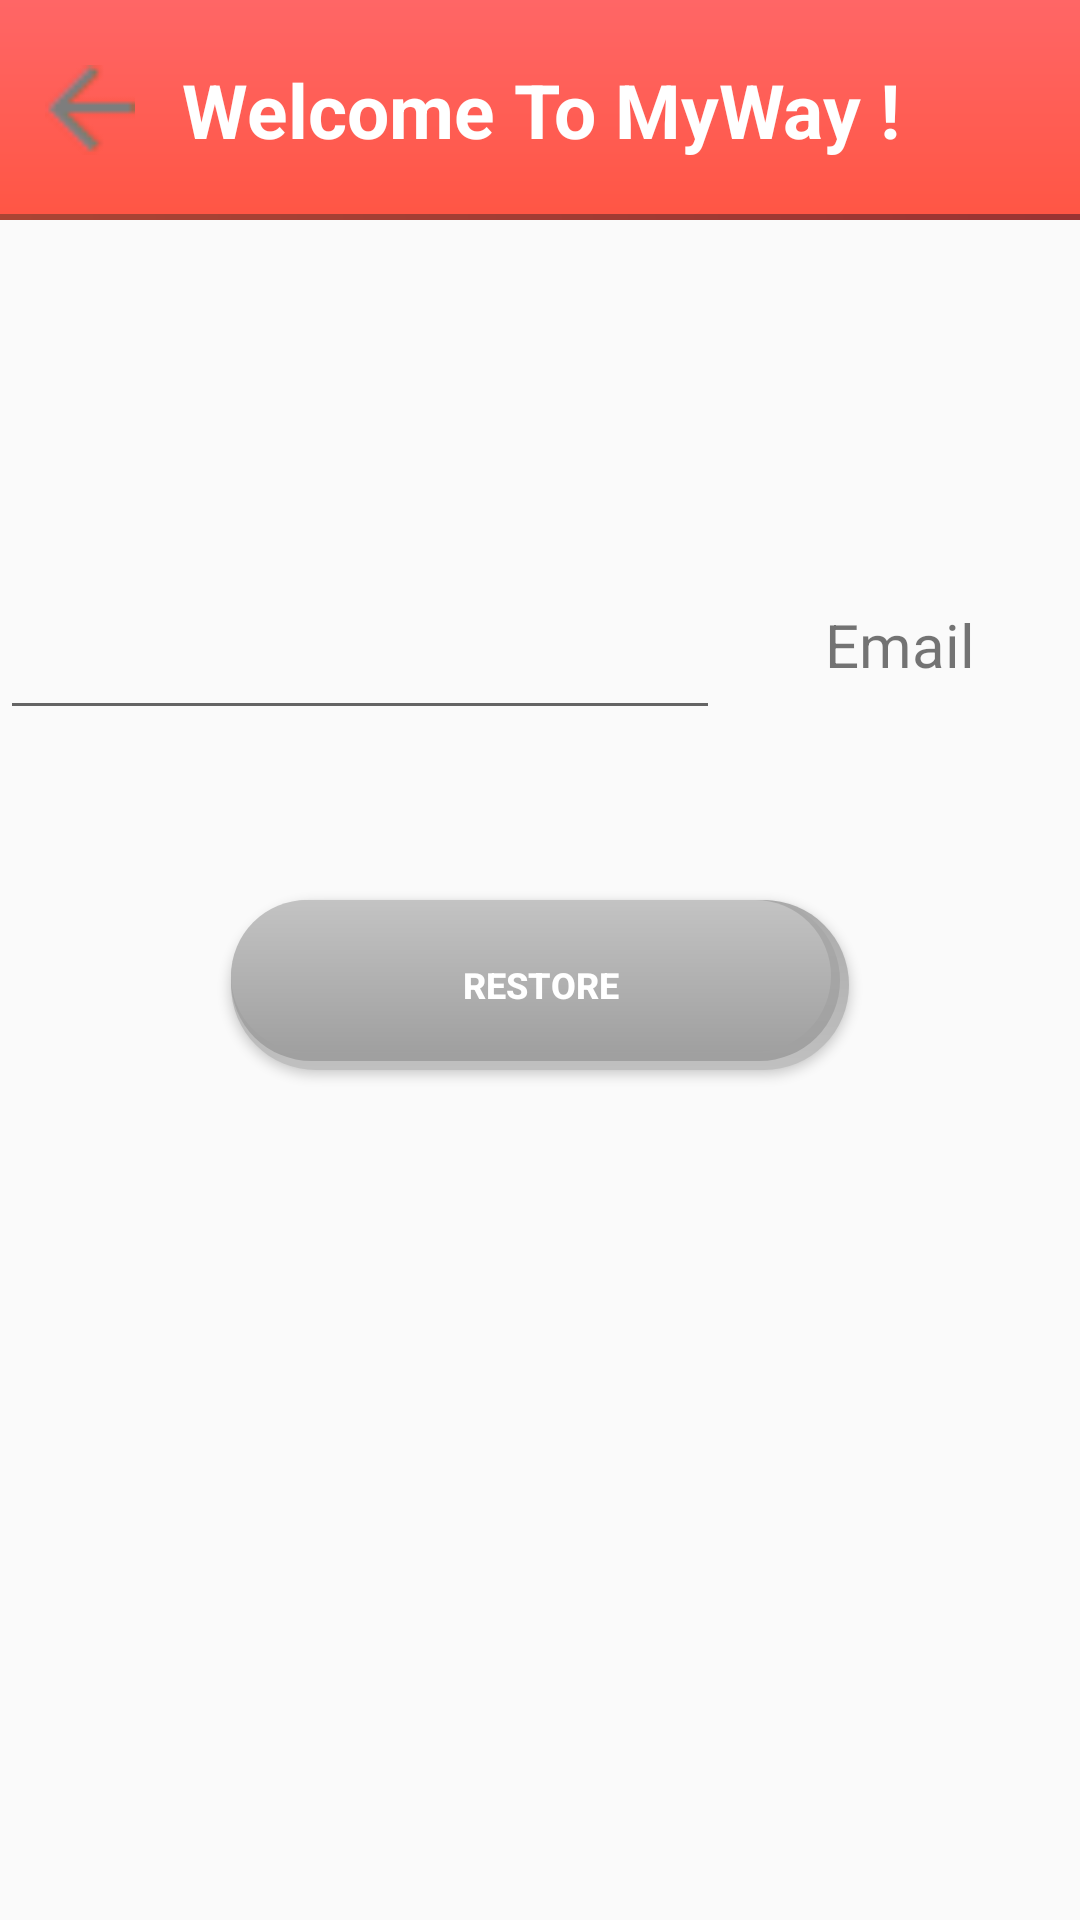

Android layout source for this screen:
<!-- AndroidManifest.xml: application theme AppTheme -->
<!-- res/layout/activity_forget_password.xml -->
<LinearLayout xmlns:android="http://schemas.android.com/apk/res/android"
    xmlns:tools="http://schemas.android.com/tools"
    android:layout_width="match_parent"
    android:layout_height="match_parent"
    android:orientation="vertical"
    tools:context="com.example.user.myproject.ForgetPassword">

    <LinearLayout
        android:layout_width="match_parent"
        android:layout_height="0dp"
        android:layout_weight="1.3"
        android:background="@drawable/title"
        android:orientation="horizontal">


        <ImageView
            android:layout_width="0dp"
            android:layout_height="match_parent"
            android:layout_weight="1"
            android:layout_margin="15dp"
            android:clickable="true"
            android:onClick="goBack2"
            android:src="@drawable/left"/>

        <TextView
            android:id="@+id/textView_welcome"
            android:layout_width="0dp"
            android:layout_height="match_parent"
            android:layout_weight="8"
            android:gravity="center"
            android:text="@string/welcome"
            android:textColor="@color/white"
            android:textSize="25sp"
            android:textStyle="bold" />


        <Space
            android:layout_width="0dp"
            android:layout_height="match_parent"
            android:layout_weight="2"/>


    </LinearLayout>

    <Space
        android:layout_width="match_parent"
        android:layout_height="0dp"
        android:layout_weight="2" />

    <LinearLayout
        android:layout_width="match_parent"
        android:layout_height="0dp"
        android:layout_weight="1"
        android:orientation="horizontal">

        <EditText
            android:id="@+id/restore_email"
            android:layout_width="0dp"
            android:layout_height="match_parent"
            android:paddingLeft="10dp"
            android:layout_weight="2"
            android:inputType="textEmailAddress"
            android:textSize="18sp" />

        <TextView
            android:layout_width="0dp"
            android:layout_height="match_parent"
            android:layout_weight="1"
            android:gravity="center"
            android:text="@string/email"
            android:textSize="20sp" />


    </LinearLayout>

    <Space
        android:layout_width="match_parent"
        android:layout_height="0dp"
        android:layout_weight="1" />




    <Button
        android:id="@+id/button_restore"
        android:layout_width="wrap_content"
        android:layout_height="0dp"
        android:layout_gravity="center"
        android:layout_weight="1"
        android:background="@drawable/button_style2"
        android:onClick="restore"
        android:text="@string/restore"
        android:textColor="@color/white"
        android:textSize="12sp"
        android:textStyle="bold" />



    <Space
        android:layout_width="match_parent"
        android:layout_height="0dp"
        android:layout_weight="5" />


</LinearLayout>
<!-- resources referenced by this layout -->
<resources>
  <color name="white">#FFFFFF</color>
  <!-- drawable button_style2 (drawable) -->
  <?xml version="1.0" encoding="utf-8"?>
  <layer-list xmlns:android="http://schemas.android.com/apk/res/android">
  
  
      <item android:state_pressed="false">
          <shape android:shape="rectangle">
  
  
              <gradient
                  android:angle="90"
                  android:endColor="#aaaaaa"
                  android:startColor="#c0c0c0"></gradient>
  
              <corners android:radius="400dip" />
  
  
              <size
                  android:width="200dp"
                  android:height="30dp" />
  
  
          </shape>
  
      </item>
  
  
      <item
          android:bottom="3dp"
          android:right="3dp"
          android:state_pressed="false">
          <shape android:shape="rectangle">
              <corners android:radius="400dip" />
  
              <gradient
                  android:angle="90"
                  android:endColor="#aaaaaa"
                  android:startColor="#a0a0a0"></gradient>
              <size
                  android:width="200dp"
                  android:height="30dp" />
  
          </shape>
  
      </item>
  
      <item
          android:bottom="6dp"
          android:right="6dp"
          android:state_pressed="false">
          <shape android:shape="rectangle">
              <corners android:radius="400dip" />
  
              <gradient
                  android:angle="90"
                  android:endColor="#C3C3C3"
                  android:startColor="#A0A0A0"></gradient>
              <size
                  android:width="200dp"
                  android:height="30dp" />
  
          </shape>
  
      </item>
  
  
  </layer-list>
  <!-- drawable left: png bitmap (drawable, 430 bytes) -->
  <!-- drawable title (drawable) -->
  <?xml version="1.0" encoding="utf-8"?>
  <layer-list xmlns:android="http://schemas.android.com/apk/res/android">
  
      <item>
          <shape xmlns:android="http://schemas.android.com/apk/res/android"
              android:shape="rectangle">
  
              <gradient
                  android:angle="45"
                  android:endColor="#993333"
                  android:startColor="#aa4534"></gradient>
  
              <size
                  android:width="200dp"
                  android:height="30dp" />
  
          </shape>
      </item>
  
      <item android:bottom="2dp">
          <shape xmlns:android="http://schemas.android.com/apk/res/android"
              android:shape="rectangle">
  
              <gradient
                  android:angle="90"
                  android:endColor="#FF6666"
                  android:startColor="#FF5645"></gradient>
  
              <size
                  android:width="200dp"
                  android:height="30dp" />
  
          </shape>
      </item>
  </layer-list>
  <string name="email"> Email </string>
  <string name="restore"> Restore </string>
  <string name="welcome"> Welcome To MyWay ! </string>
  <style name="AppTheme" parent="Theme.AppCompat.Light.DarkActionBar">
          
      </style>
</resources>
